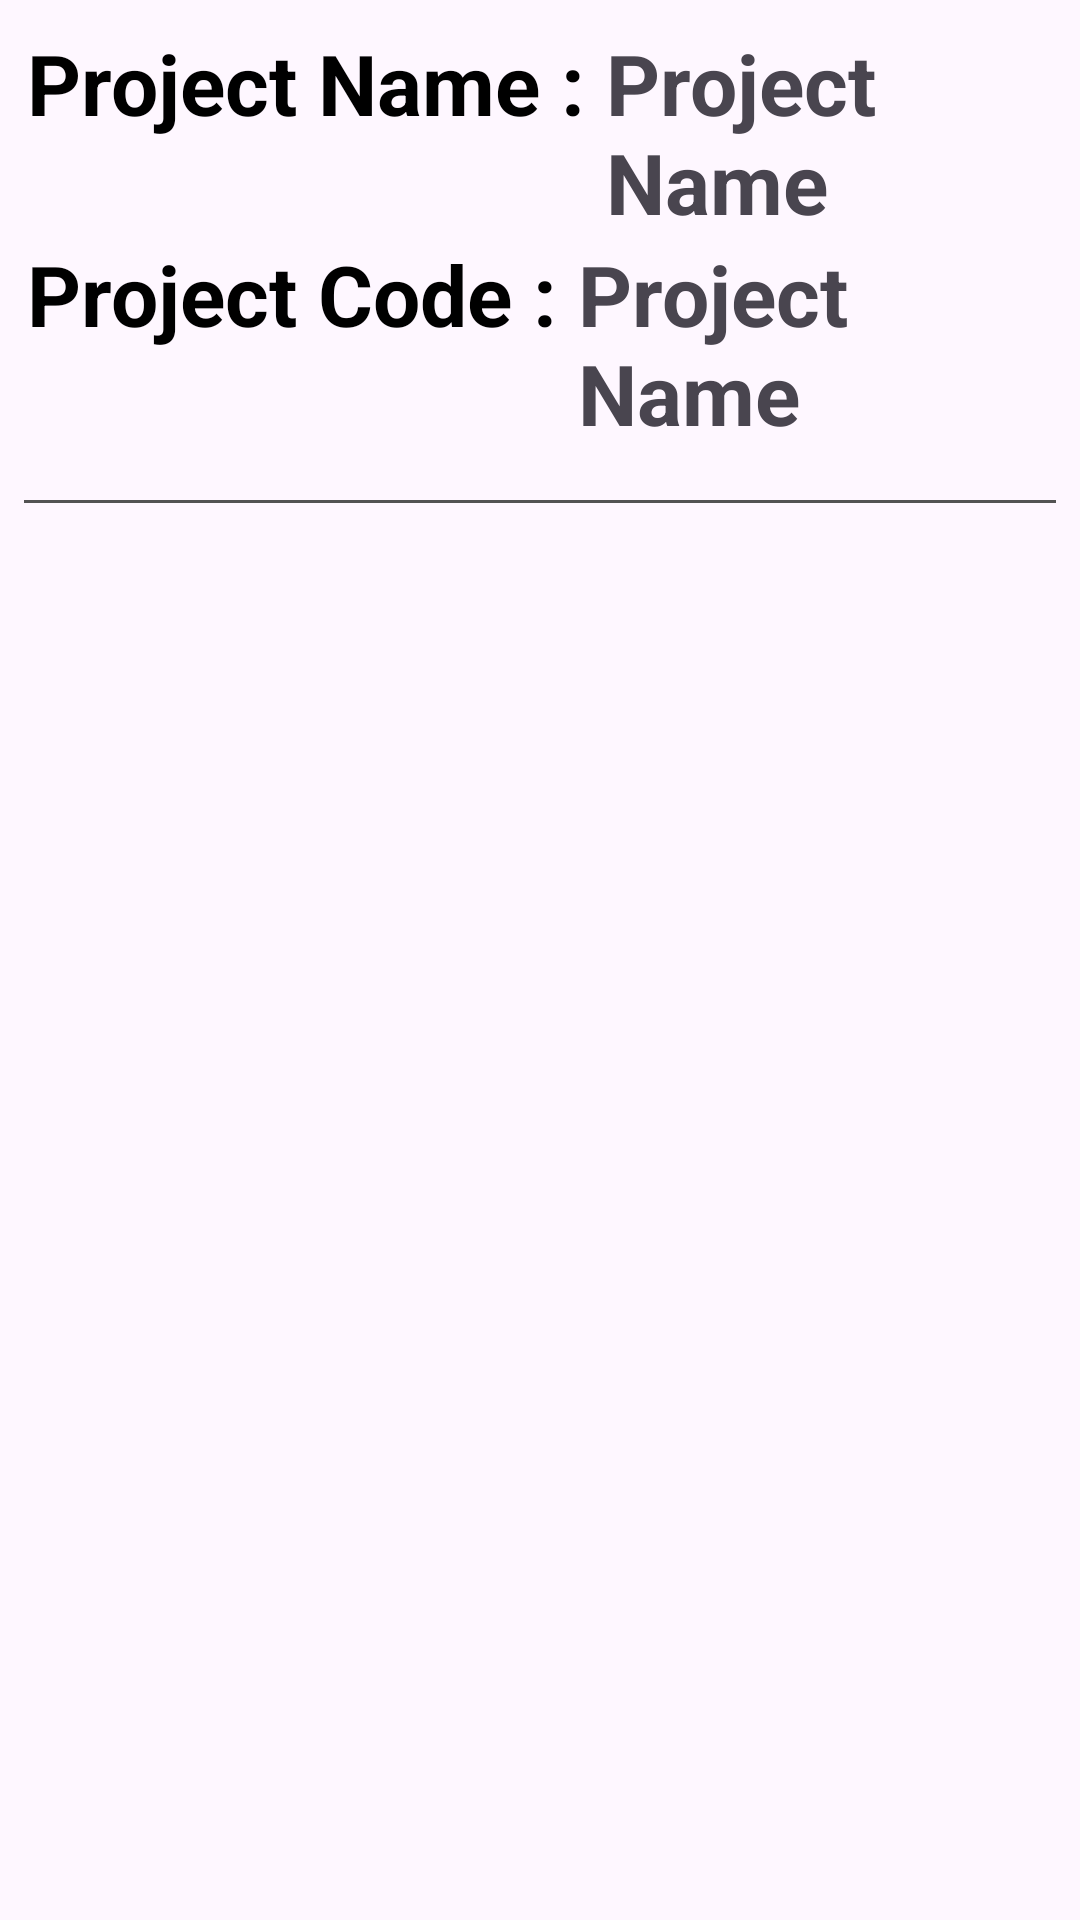

Reconstruct the res/layout file that produces this screen, plus the resources it refers to.
<!-- AndroidManifest.xml: application theme Theme.ProjectManagment -->
<!-- res/layout/project_list_items.xml -->
<?xml version="1.0" encoding="utf-8"?>
<androidx.constraintlayout.widget.ConstraintLayout xmlns:android="http://schemas.android.com/apk/res/android"
    xmlns:app="http://schemas.android.com/apk/res-auto"
    android:layout_width="match_parent"
    android:layout_height="wrap_content">

    <LinearLayout
        android:id="@+id/linearLayout"
        android:layout_width="match_parent"
        android:layout_height="wrap_content"
        android:orientation="vertical"
        android:padding="9dp"
        app:layout_constraintEnd_toEndOf="parent"
        app:layout_constraintStart_toStartOf="parent"
        app:layout_constraintTop_toTopOf="parent">

        <LinearLayout
            android:layout_width="match_parent"
            android:layout_height="wrap_content"
            android:orientation="horizontal">

            <TextView
                android:layout_width="wrap_content"
                android:layout_height="wrap_content"
                android:text="Project Name : "
                android:textColor="@color/black"
                android:textSize="28sp"
                android:textStyle="bold" />

            <TextView
                android:id="@+id/tv_project_name"
                android:layout_width="wrap_content"
                android:layout_height="wrap_content"
                android:text="Project Name"
                android:textSize="28sp"
                android:textStyle="bold" />
        </LinearLayout>

        <LinearLayout
            android:layout_width="match_parent"
            android:layout_height="wrap_content"
            android:orientation="horizontal">

            <TextView
                android:layout_width="wrap_content"
                android:layout_height="wrap_content"

                android:text="Project Code : "
                android:textColor="@color/black"
                android:textSize="28sp"
                android:textStyle="bold" />

            <TextView
                android:id="@+id/tv_project_code"
                android:layout_width="wrap_content"
                android:layout_height="wrap_content"
                android:text="Project Name"
                android:textSize="28sp"
                android:textStyle="bold" />
        </LinearLayout>

    </LinearLayout>

    <View
        android:layout_width="match_parent"
        android:layout_height="1dp"
        android:layout_margin="8dp"
        app:layout_constraintStart_toStartOf="parent"
        app:layout_constraintTop_toBottomOf="@id/linearLayout"
        android:background="#535353"
        />


</androidx.constraintlayout.widget.ConstraintLayout>
<!-- resources referenced by this layout -->
<resources>
  <color name="black">#FF000000</color>
  <style name="Theme.ProjectManagment" parent="Base.Theme.ProjectManagment" />
  <style name="Base.Theme.ProjectManagment" parent="Theme.Material3.DayNight.NoActionBar">
          
          
      </style>
</resources>
